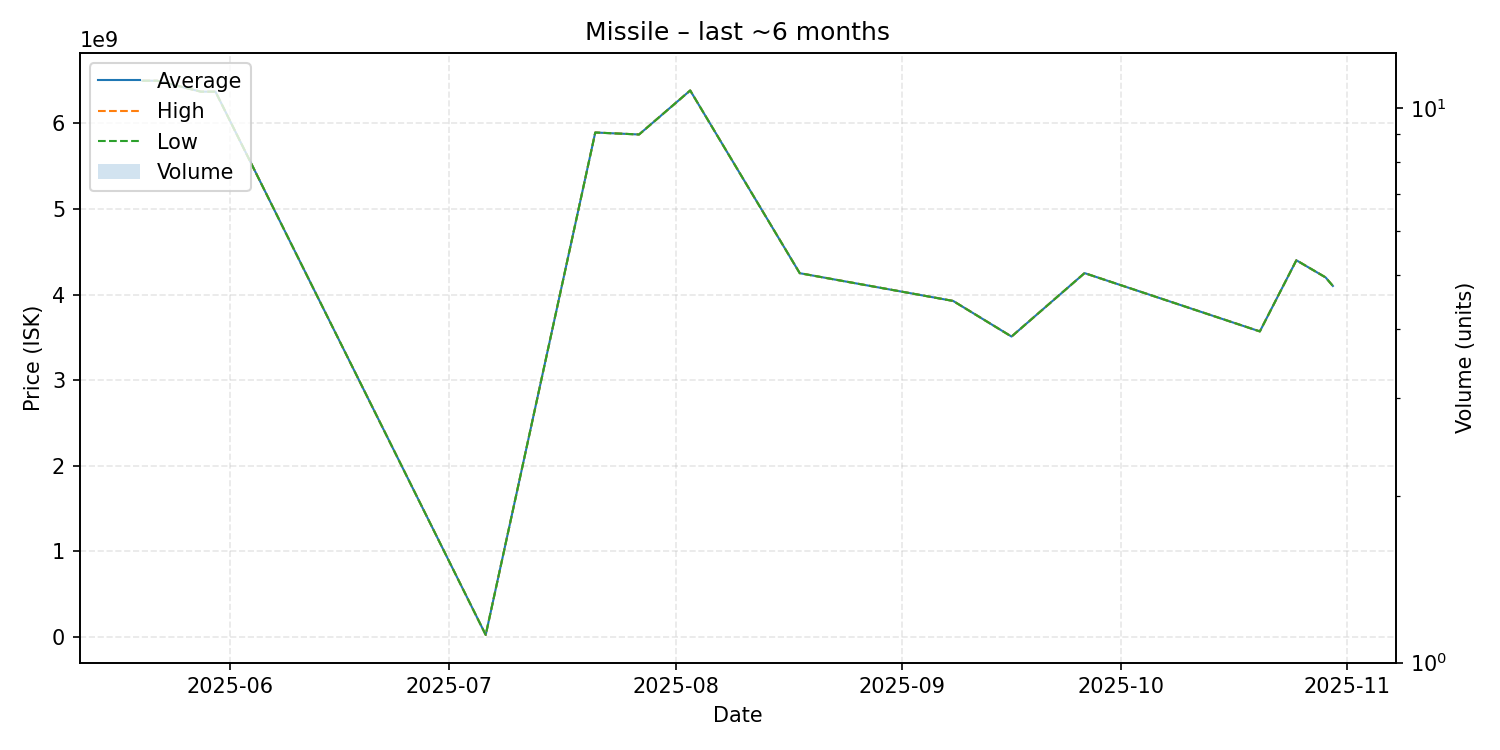

Data behind this chart, as committed beside it:
date, average, highest, lowest, order_count, volume
2025-05-20, 6497000000, 6497000000, 6497000000, 1, 1
2025-05-21, 6497000000, 6497000000, 6497000000, 1, 1
2025-05-22, 6497000000, 6497000000, 6497000000, 1, 1
2025-05-28, 6369000000, 6369000000, 6369000000, 1, 1
2025-05-30, 6369000000, 6369000000, 6369000000, 1, 1
2025-07-06, 25010000, 25010000, 25010000, 1, 1
2025-07-21, 5892000000, 5892000000, 5892000000, 1, 1
2025-07-27, 5869000000, 5869000000, 5869000000, 1, 1
2025-08-03, 6383000000, 6383000000, 6383000000, 1, 1
2025-08-18, 4249000000, 4249000000, 4249000000, 1, 1
2025-09-08, 3925000000, 3925000000, 3925000000, 1, 1
2025-09-16, 3509000000, 3509000000, 3509000000, 1, 1
2025-09-26, 4250000000, 4250000000, 4250000000, 1, 1
2025-10-20, 3569000000, 3569000000, 3569000000, 1, 1
2025-10-25, 4400000000, 4400000000, 4400000000, 1, 1
2025-10-29, 4200000000, 4200000000, 4200000000, 1, 1
2025-10-30, 4100000000, 4100000000, 4100000000, 1, 1
